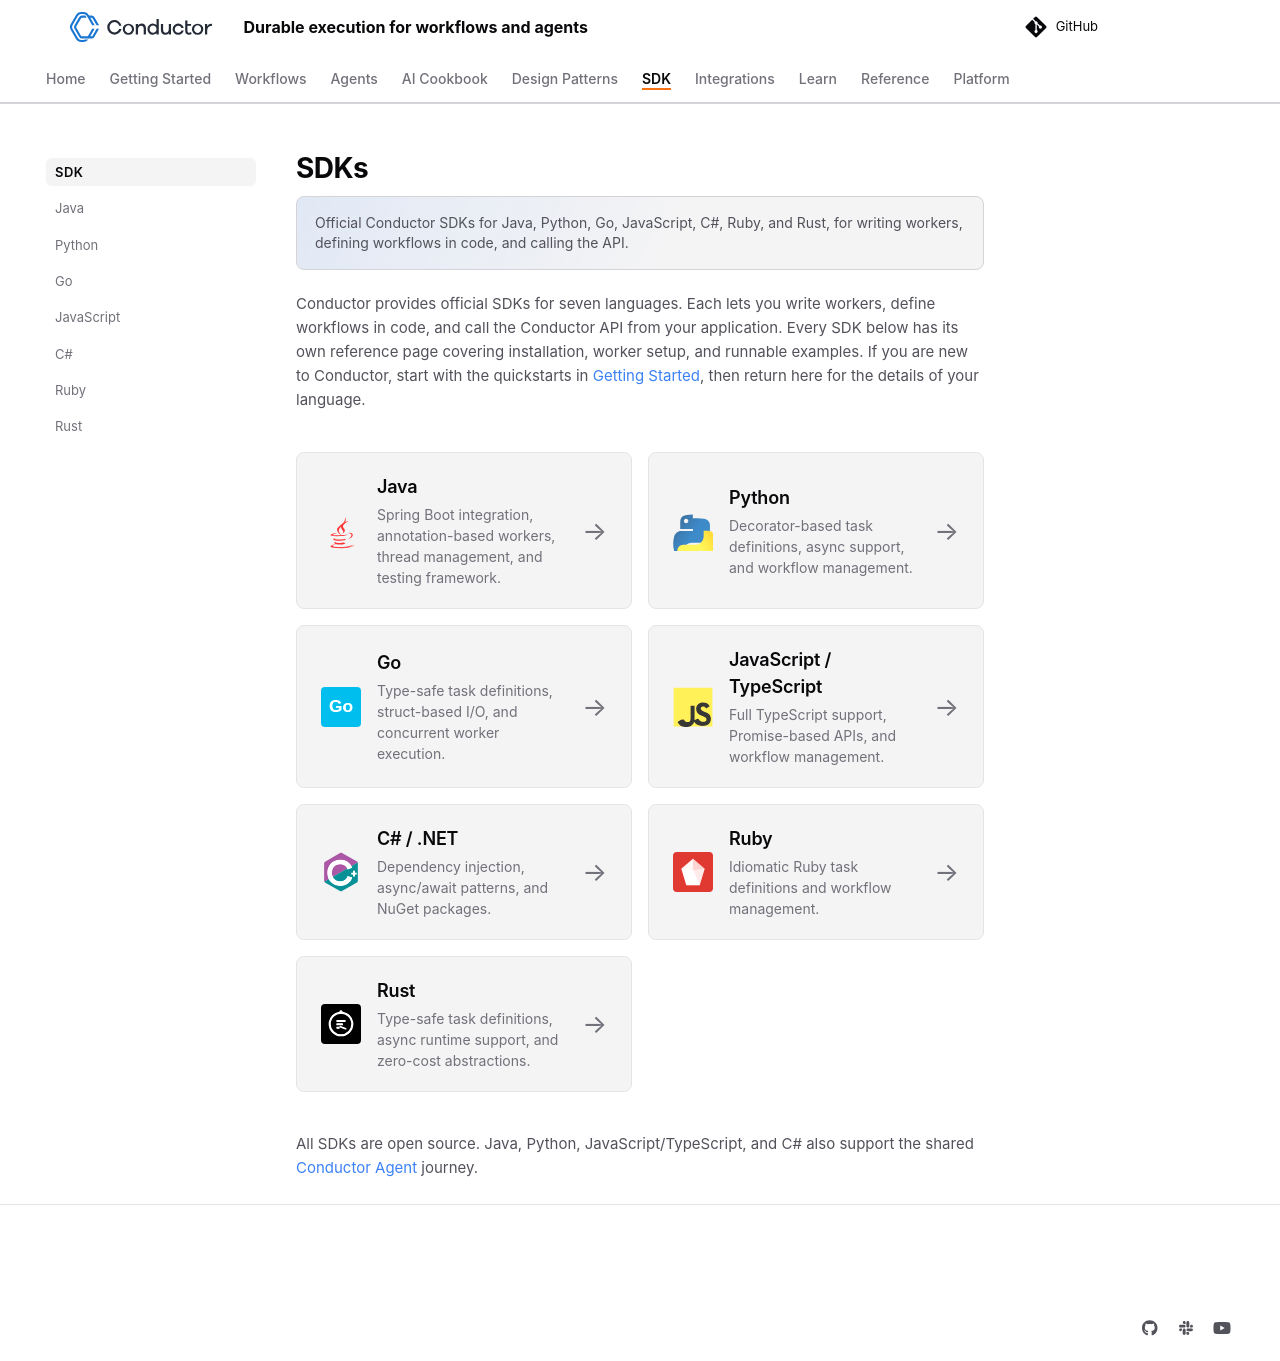

repository: conductor-oss/conductor · page: documentation/clientsdks/index.html · generator: mkdocs

---
description: "Official Conductor SDKs for Java, Python, Go, JavaScript, C#, Ruby, and Rust, for writing workers, defining workflows in code, and calling the API."
---

# SDKs

Conductor provides official SDKs for seven languages. Each lets you write workers, define workflows in code, and call the Conductor API from your application. Every SDK below has its own reference page covering installation, worker setup, and runnable examples. If you are new to Conductor, start with the quickstarts in [Getting Started](../../quickstart/index.md), then return here for the details of your language.

<div class="sdk-grid">
<a href="java-sdk.html" class="sdk-card"><div class="sdk-icon sdk-java" aria-hidden="true"></div><div class="sdk-info"><h3>Java</h3><p>Spring Boot integration, annotation-based workers, thread management, and testing framework.</p></div><span class="sdk-arrow">→</span></a>
<a href="python-sdk.html" class="sdk-card"><div class="sdk-icon sdk-python" aria-hidden="true"></div><div class="sdk-info"><h3>Python</h3><p>Decorator-based task definitions, async support, and workflow management.</p></div><span class="sdk-arrow">→</span></a>
<a href="go-sdk.html" class="sdk-card"><div class="sdk-icon sdk-go" aria-hidden="true"></div><div class="sdk-info"><h3>Go</h3><p>Type-safe task definitions, struct-based I/O, and concurrent worker execution.</p></div><span class="sdk-arrow">→</span></a>
<a href="js-sdk.html" class="sdk-card"><div class="sdk-icon sdk-js" aria-hidden="true"></div><div class="sdk-info"><h3>JavaScript / TypeScript</h3><p>Full TypeScript support, Promise-based APIs, and workflow management.</p></div><span class="sdk-arrow">→</span></a>
<a href="csharp-sdk.html" class="sdk-card"><div class="sdk-icon sdk-csharp" aria-hidden="true"></div><div class="sdk-info"><h3>C# / .NET</h3><p>Dependency injection, async/await patterns, and NuGet packages.</p></div><span class="sdk-arrow">→</span></a>
<a href="ruby-sdk.html" class="sdk-card"><div class="sdk-icon sdk-ruby" aria-hidden="true"></div><div class="sdk-info"><h3>Ruby</h3><p>Idiomatic Ruby task definitions and workflow management.</p></div><span class="sdk-arrow">→</span></a>
<a href="rust-sdk.html" class="sdk-card"><div class="sdk-icon sdk-rust" aria-hidden="true"></div><div class="sdk-info"><h3>Rust</h3><p>Type-safe task definitions, async runtime support, and zero-cost abstractions.</p></div><span class="sdk-arrow">→</span></a>
</div>

All SDKs are open source. Java, Python, JavaScript/TypeScript, and C# also support the shared [Conductor Agent](../../quickstart/first-agent.md) journey.
